Run: headless pygame with SDL's dummy video driver; simulated clock (each Clock.tick advances the game by its frame time, no real sleeping); random seed 0; keys injected as events and as key.get_pressed() state; no mouse input; restart key R tapped at the start of phases 3 and 4.
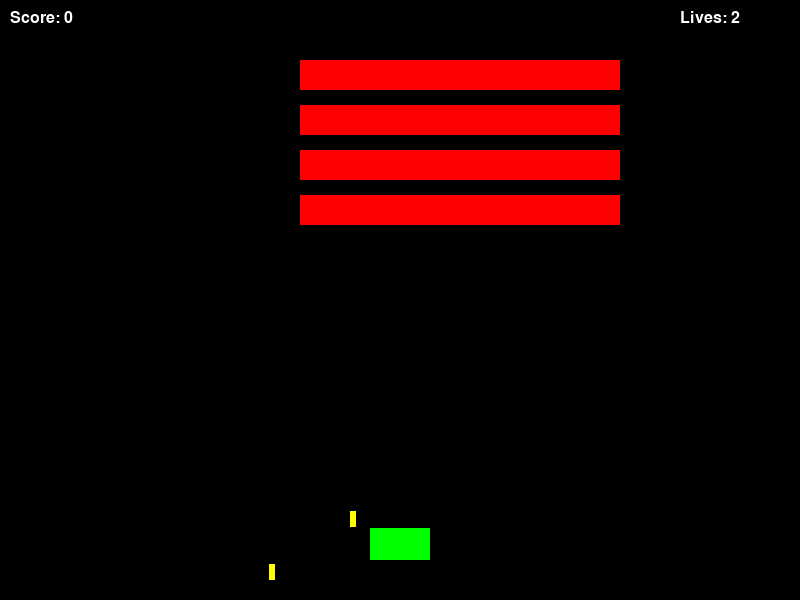
Frame 1 of 4 · flips 1–60 · no input
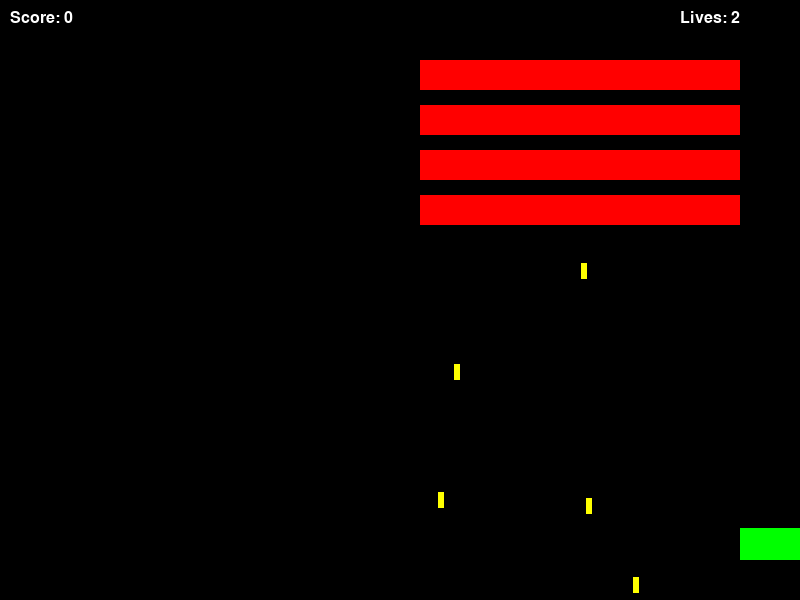
Frame 2 of 4 · flips 61–180 · tapped SPACE, RETURN · held RIGHT (→), D
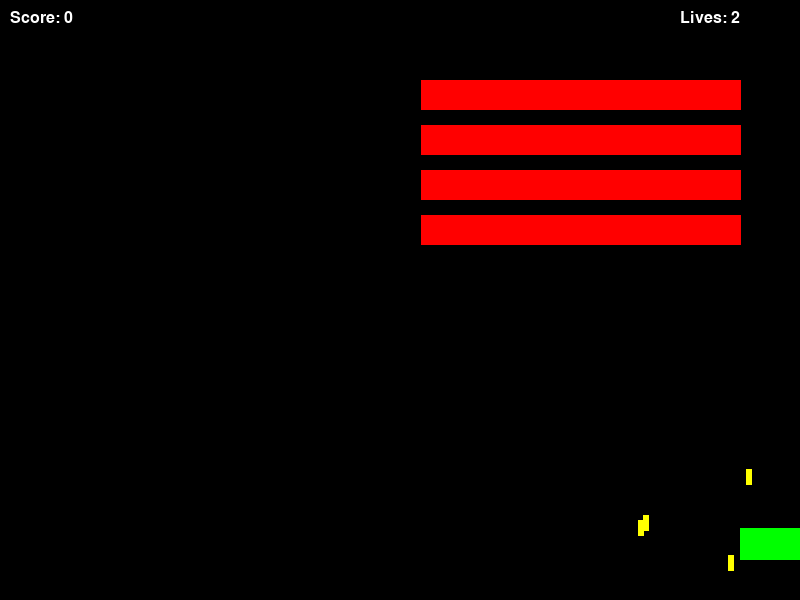
Frame 3 of 4 · flips 181–300 · tapped R · held DOWN (↓), S
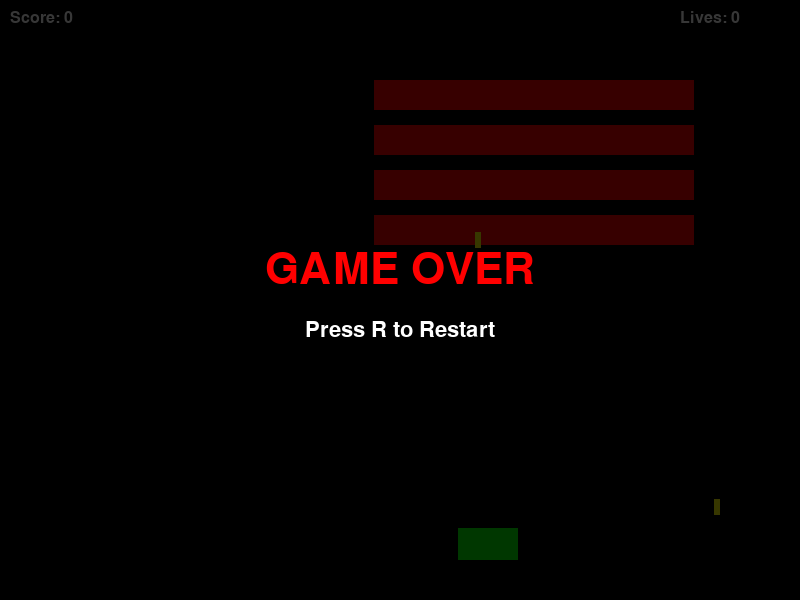
Frame 4 of 4 · flips 301–420 · tapped R · held LEFT (←), A, UP (↑), W

The pygame program that drew these frames:

import pygame
import random

# 固定参数
WIDTH, HEIGHT = 800, 600
FPS = 60
PLAYER_WIDTH, PLAYER_HEIGHT = 60, 32
PLAYER_Y_MARGIN = 40
PLAYER_SPEED = 6
BULLET_WIDTH, BULLET_HEIGHT = 6, 16
BULLET_SPEED = 8
ALIEN_ROWS, ALIEN_COLS = 4, 8
ALIEN_WIDTH, ALIEN_HEIGHT = 40, 30
ALIEN_MOVE_SPEED = 1.2
ALIEN_DROP_DISTANCE = 20
PLAYER_LIVES = 3
ALIEN_BULLET_CHANCE = 0.002  # 每帧敌子弹发射概率（较低频率）

# 颜色定义
WHITE = (255, 255, 255)
BLACK = (0, 0, 0)
GREEN = (0, 255, 0)
RED = (255, 0, 0)
BLUE = (0, 0, 255)
YELLOW = (255, 255, 0)

# 初始化pygame
pygame.init()
screen = pygame.display.set_mode((WIDTH, HEIGHT))
pygame.display.set_caption("Space Invaders")
clock = pygame.time.Clock()

# 设置随机种子
random.seed(42)

class Player:
    def __init__(self):
        self.rect = pygame.Rect(
            (WIDTH - PLAYER_WIDTH) // 2, 
            HEIGHT - PLAYER_Y_MARGIN - PLAYER_HEIGHT, 
            PLAYER_WIDTH, PLAYER_HEIGHT
        )
        self.lives = PLAYER_LIVES
        self.bullets = []
        self.shoot_cooldown = 0

    def update(self, keys):
        # 移动玩家
        if keys[pygame.K_LEFT]:
            self.rect.x -= PLAYER_SPEED
        if keys[pygame.K_RIGHT]:
            self.rect.x += PLAYER_SPEED
        # 边界检查
        self.rect.x = max(0, min(WIDTH - self.rect.width, self.rect.x))
        
        # 发射子弹
        if keys[pygame.K_SPACE] and self.shoot_cooldown <= 0:
            self.bullets.append(pygame.Rect(
                self.rect.centerx - BULLET_WIDTH // 2, 
                self.rect.top, 
                BULLET_WIDTH, BULLET_HEIGHT
            ))
            self.shoot_cooldown = 10  # 发射间隔
        if self.shoot_cooldown > 0:
            self.shoot_cooldown -= 1

    def draw(self, surface):
        # 绘制玩家飞船（简单矩形）
        pygame.draw.rect(surface, GREEN, self.rect)

class Alien:
    def __init__(self, x, y):
        self.rect = pygame.Rect(x, y, ALIEN_WIDTH, ALIEN_HEIGHT)

class Game:
    def __init__(self):
        self.player = Player()
        self.aliens = []
        self.alien_direction = 1  # 1向右，-1向左
        self.alien_move_timer = 0
        self.alien_bullets = []
        self.score = 0
        self.game_over = False
        self.won = False
        
        # 初始化外星人阵列
        alien_start_x = (WIDTH - (ALIEN_COLS * ALIEN_WIDTH)) // 2
        alien_start_y = 60
        for row in range(ALIEN_ROWS):
            for col in range(ALIEN_COLS):
                alien = Alien(
                    alien_start_x + col * ALIEN_WIDTH,
                    alien_start_y + row * (ALIEN_HEIGHT + 15)
                )
                self.aliens.append(alien)

    def update(self, keys):
        if self.game_over:
            return

        # 更新玩家
        self.player.update(keys)

        # 更新玩家子弹
        for bullet in self.player.bullets[:]:
            bullet.y -= BULLET_SPEED
            if bullet.y < 0:
                self.player.bullets.remove(bullet)

        # 更新敌人子弹
        for bullet in self.alien_bullets[:]:
            bullet.y += BULLET_SPEED
            if bullet.y > HEIGHT:
                self.alien_bullets.remove(bullet)
                continue

            # 敌人子弹击中玩家
            if bullet.colliderect(self.player.rect):
                self.alien_bullets.remove(bullet)
                self.player.lives -= 1
                if self.player.lives <= 0:
                    self.game_over = True

        # 更新外星人移动
        self.alien_move_timer += ALIEN_MOVE_SPEED
        if self.alien_move_timer >= 1.0:
            self.alien_move_timer = 0
            
            # 碰到边界则下移并反向
            hit_boundary = False
            for alien in self.aliens:
                if self.alien_direction == 1 and alien.rect.right >= WIDTH:
                    hit_boundary = True
                    break
                elif self.alien_direction == -1 and alien.rect.left <= 0:
                    hit_boundary = True
                    break
            
            if hit_boundary:
                self.alien_direction *= -1
                for alien in self.aliens:
                    alien.rect.y += ALIEN_DROP_DISTANCE
                    # 游戏失败条件：敌人到达玩家高度
                    if alien.rect.bottom >= self.player.rect.top:
                        self.game_over = True
            else:
                # 常规移动
                for alien in self.aliens:
                    alien.rect.x += self.alien_direction * ALIEN_MOVE_SPEED

        # 敌人随机发射子弹
        for alien in self.aliens:
            if random.random() < ALIEN_BULLET_CHANCE:
                self.alien_bullets.append(pygame.Rect(
                    alien.rect.centerx - BULLET_WIDTH // 2,
                    alien.rect.bottom,
                    BULLET_WIDTH, BULLET_HEIGHT
                ))

        # 碰撞检测：玩家子弹击中敌人
        for bullet in self.player.bullets[:]:
            for alien in self.aliens[:]:
                if bullet.colliderect(alien.rect):
                    self.player.bullets.remove(bullet)
                    self.aliens.remove(alien)
                    self.score += 10
                    break  # 一颗子弹只能击中一个敌人
        
        # 胜利条件：所有敌人被消灭
        if len(self.aliens) == 0:
            self.won = True
            self.game_over = True

    def draw(self, surface):
        # 背景
        surface.fill(BLACK)
        
        # 绘制玩家
        self.player.draw(surface)
        
        # 绘制敌人
        for alien in self.aliens:
            pygame.draw.rect(surface, RED, alien.rect)
        
        # 绘制玩家子弹
        for bullet in self.player.bullets:
            pygame.draw.rect(surface, WHITE, bullet)
        
        # 绘制敌人子弹
        for bullet in self.alien_bullets:
            pygame.draw.rect(surface, YELLOW, bullet)
        
        # HUD
        font = pygame.font.SysFont(None, 24)
        score_text = font.render(f'Score: {self.score}', True, WHITE)
        lives_text = font.render(f'Lives: {self.player.lives}', True, WHITE)
        screen.blit(score_text, (10, 10))
        screen.blit(lives_text, (WIDTH - 120, 10))
        
        # 游戏结束界面
        if self.game_over:
            overlay = pygame.Surface((WIDTH, HEIGHT))
            overlay.set_alpha(200)
            overlay.fill(BLACK)
            screen.blit(overlay, (0, 0))
            
            big_font = pygame.font.SysFont(None, 64)
            if self.won:
                text = big_font.render('YOU WIN!', True, GREEN)
            else:
                text = big_font.render('GAME OVER', True, RED)
            rect = text.get_rect(center=(WIDTH // 2, HEIGHT // 2 - 30))
            screen.blit(text, rect)
            
            restart_font = pygame.font.SysFont(None, 32)
            restart_text = restart_font.render('Press R to Restart', True, WHITE)
            restart_rect = restart_text.get_rect(center=(WIDTH // 2, HEIGHT // 2 + 30))
            screen.blit(restart_text, restart_rect)

    def reset(self):
        self.__init__()

def main():
    game = Game()
    running = True
    keys = pygame.key.get_pressed()

    while running:
        clock.tick(FPS)

        for event in pygame.event.get():
            if event.type == pygame.QUIT:
                running = False
            elif event.type == pygame.KEYDOWN:
                if event.key == pygame.K_ESCAPE:
                    running = False
                elif event.key == pygame.K_r and game.game_over:
                    game.reset()

        keys = pygame.key.get_pressed()
        game.update(keys)
        game.draw(screen)
        pygame.display.flip()

    pygame.quit()

if __name__ == "__main__":
    main()
